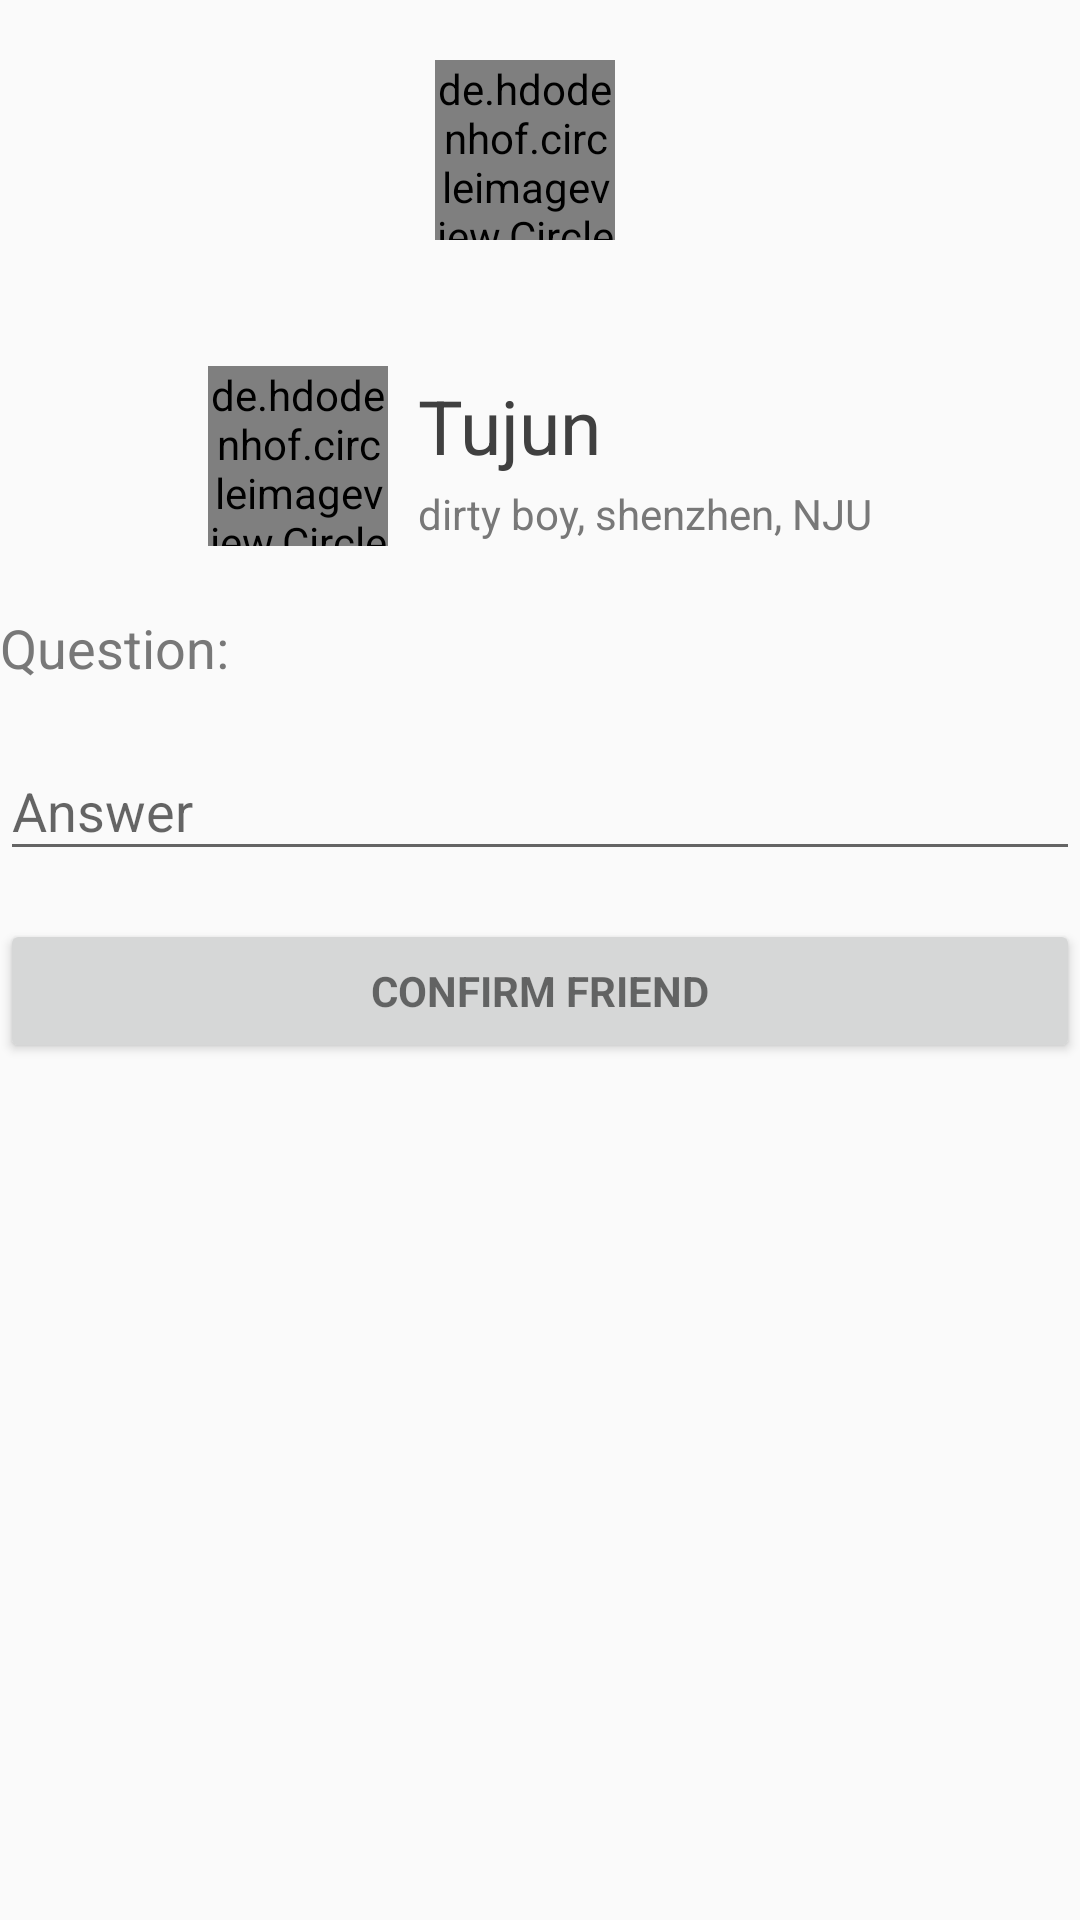

Android layout source for this screen:
<!-- AndroidManifest.xml: application theme AppTheme -->
<!-- res/layout/fragment_answer_question.xml -->
<?xml version="1.0" encoding="utf-8"?>
<LinearLayout
    xmlns:android="http://schemas.android.com/apk/res/android"
    xmlns:tools="http://schemas.android.com/tools"
    android:orientation="vertical"
    android:layout_width="match_parent"
    android:layout_height="match_parent">

    
    <LinearLayout
        android:layout_width="wrap_content"
        android:layout_height="wrap_content"
        android:layout_gravity="center_horizontal"
        android:layout_marginTop="10dp"
        android:padding="10dp"
        android:orientation="horizontal">
        <de.hdodenhof.circleimageview.CircleImageView
            android:id="@+id/friend_head_img"
            android:layout_width="@dimen/head_profile_middle_size"
            android:layout_height="@dimen/head_profile_middle_size"
            android:layout_gravity="center_vertical"
            tools:src="@drawable/headicon_active"/>
        <TextView
            android:id="@+id/friend_name_txt"
            android:layout_width="wrap_content"
            android:layout_height="wrap_content"
            android:layout_marginLeft="10dp"
            android:layout_gravity="center_vertical"
            android:textSize="@dimen/text_size_big"
            android:textColor="@color/darkGray"
            tools:text="Friend"/>
    </LinearLayout>
    <ImageView
        android:layout_width="wrap_content"
        android:layout_height="22dp"
        android:layout_gravity="center_horizontal"
        android:src="@drawable/icon_arrow_downward_black"/>
    
    <include
        layout="@layout/part_account_info"
        android:layout_width="wrap_content"
        android:layout_height="wrap_content"
        android:layout_gravity="center_horizontal"/>

    <LinearLayout
        android:layout_width="match_parent"
        android:layout_height="wrap_content"
        android:paddingTop="10dp"
        android:paddingBottom="10dp">
        <TextView
            android:layout_width="wrap_content"
            android:layout_height="wrap_content"
            android:paddingRight="6dp"
            android:textSize="@dimen/text_size_middle"
            android:textColor="@color/gray"
            android:text="@string/info_question"/>
        <TextView
            android:id="@+id/account_question_txt"
            android:layout_width="match_parent"
            android:layout_height="wrap_content"
            android:textSize="@dimen/text_size_middle"
            android:textColor="@color/black"
            tools:text="要有多勇敢，才能念念不忘?"/>
    </LinearLayout>

    
    <android.support.design.widget.TextInputLayout
        android:layout_width="match_parent"
        android:layout_height="wrap_content">

        <EditText
            android:id="@+id/answer_input"
            android:layout_width="match_parent"
            android:layout_height="wrap_content"
            android:hint="@string/prompt_answer"
            android:imeActionId="@+id/answer_ime"
            android:imeOptions="actionUnspecified"
            android:maxLines="1"
            android:singleLine="true"/>

    </android.support.design.widget.TextInputLayout>

    <Button
        android:id="@+id/check_answer_btn"
        style="?android:textAppearanceSmall"
        android:layout_width="match_parent"
        android:layout_height="wrap_content"
        android:layout_marginTop="16dp"
        android:text="@string/button_check_answer"
        android:textStyle="bold"/>

</LinearLayout>
<!-- res/layout/part_account_info.xml (included above) -->
<?xml version="1.0" encoding="utf-8"?>
<RelativeLayout
    xmlns:android="http://schemas.android.com/apk/res/android"
    xmlns:app="http://schemas.android.com/apk/res-auto"
    xmlns:tools="http://schemas.android.com/tools"
    android:layout_width="wrap_content"
    android:layout_height="wrap_content"
    android:padding="10dp">
    <de.hdodenhof.circleimageview.CircleImageView
        android:id="@+id/account_head_img"
        android:layout_width="@dimen/head_profile_middle_size"
        android:layout_height="@dimen/head_profile_middle_size"
        android:src="@drawable/headicon_default"
        app:civ_border_width="2dp"
        app:civ_border_color="@color/darkGray"/>
    <LinearLayout
        android:layout_width="wrap_content"
        android:layout_height="wrap_content"
        android:layout_centerVertical="true"
        android:layout_marginLeft="10dp"
        android:layout_toRightOf="@id/account_head_img"
        android:layout_centerHorizontal="true"
        android:layout_marginTop="6dp"
        android:orientation="vertical">
        <TextView
            android:id="@+id/account_name_txt"
            android:layout_width="wrap_content"
            android:layout_height="wrap_content"
            android:singleLine="true"
            android:textSize="@dimen/text_size_big"
            android:textColor="@color/darkGray"
            tools:text="Tujun"/>
        <TextView
            android:id="@+id/account_des_txt"
            android:layout_width="wrap_content"
            android:layout_height="wrap_content"
            android:layout_marginTop="3dp"
            android:ellipsize="end"
            android:textSize="@dimen/text_size_small"
            android:textColor="@color/gray"
            android:maxLines="3"
            tools:text="dirty boy, shenzhen, NJU"/>
    </LinearLayout>
</RelativeLayout>
<!-- resources referenced by this layout -->
<resources>
  <color name="black">#ff000000</color>
  <color name="darkGray">#404040</color>
  <color name="gray">#787878</color>
  <dimen name="head_profile_middle_size">60dp</dimen>
  <dimen name="text_size_big">25sp</dimen>
  <dimen name="text_size_middle">18sp</dimen>
  <dimen name="text_size_small">14sp</dimen>
  <!-- drawable headicon_active: png bitmap (drawable, 5067 bytes) -->
  <string name="button_check_answer">Confirm Friend</string>
  <string name="info_question">Question:</string>
  <string name="prompt_answer">Answer</string>
  <style name="AppTheme" parent="Theme.AppCompat.Light.DarkActionBar">
          
          <item name="colorPrimary">@color/darkGray</item>
          <item name="colorPrimaryDark">@color/black</item>
          <item name="colorAccent">@color/darkBlue</item>
          <item name="android:listDivider">@drawable/divider_bg</item>
      </style>
  <color name="darkBlue">#002a84</color>
  <!-- drawable divider_bg (drawable) -->
  <?xml version="1.0" encoding="utf-8"?>
  <shape xmlns:android="http://schemas.android.com/apk/res/android"
      android:shape="rectangle" >
  
      <solid
          android:color="@android:color/transparent"/>
      <size android:height="3dp"
          android:width="3dp"/>
  
  </shape>
</resources>
